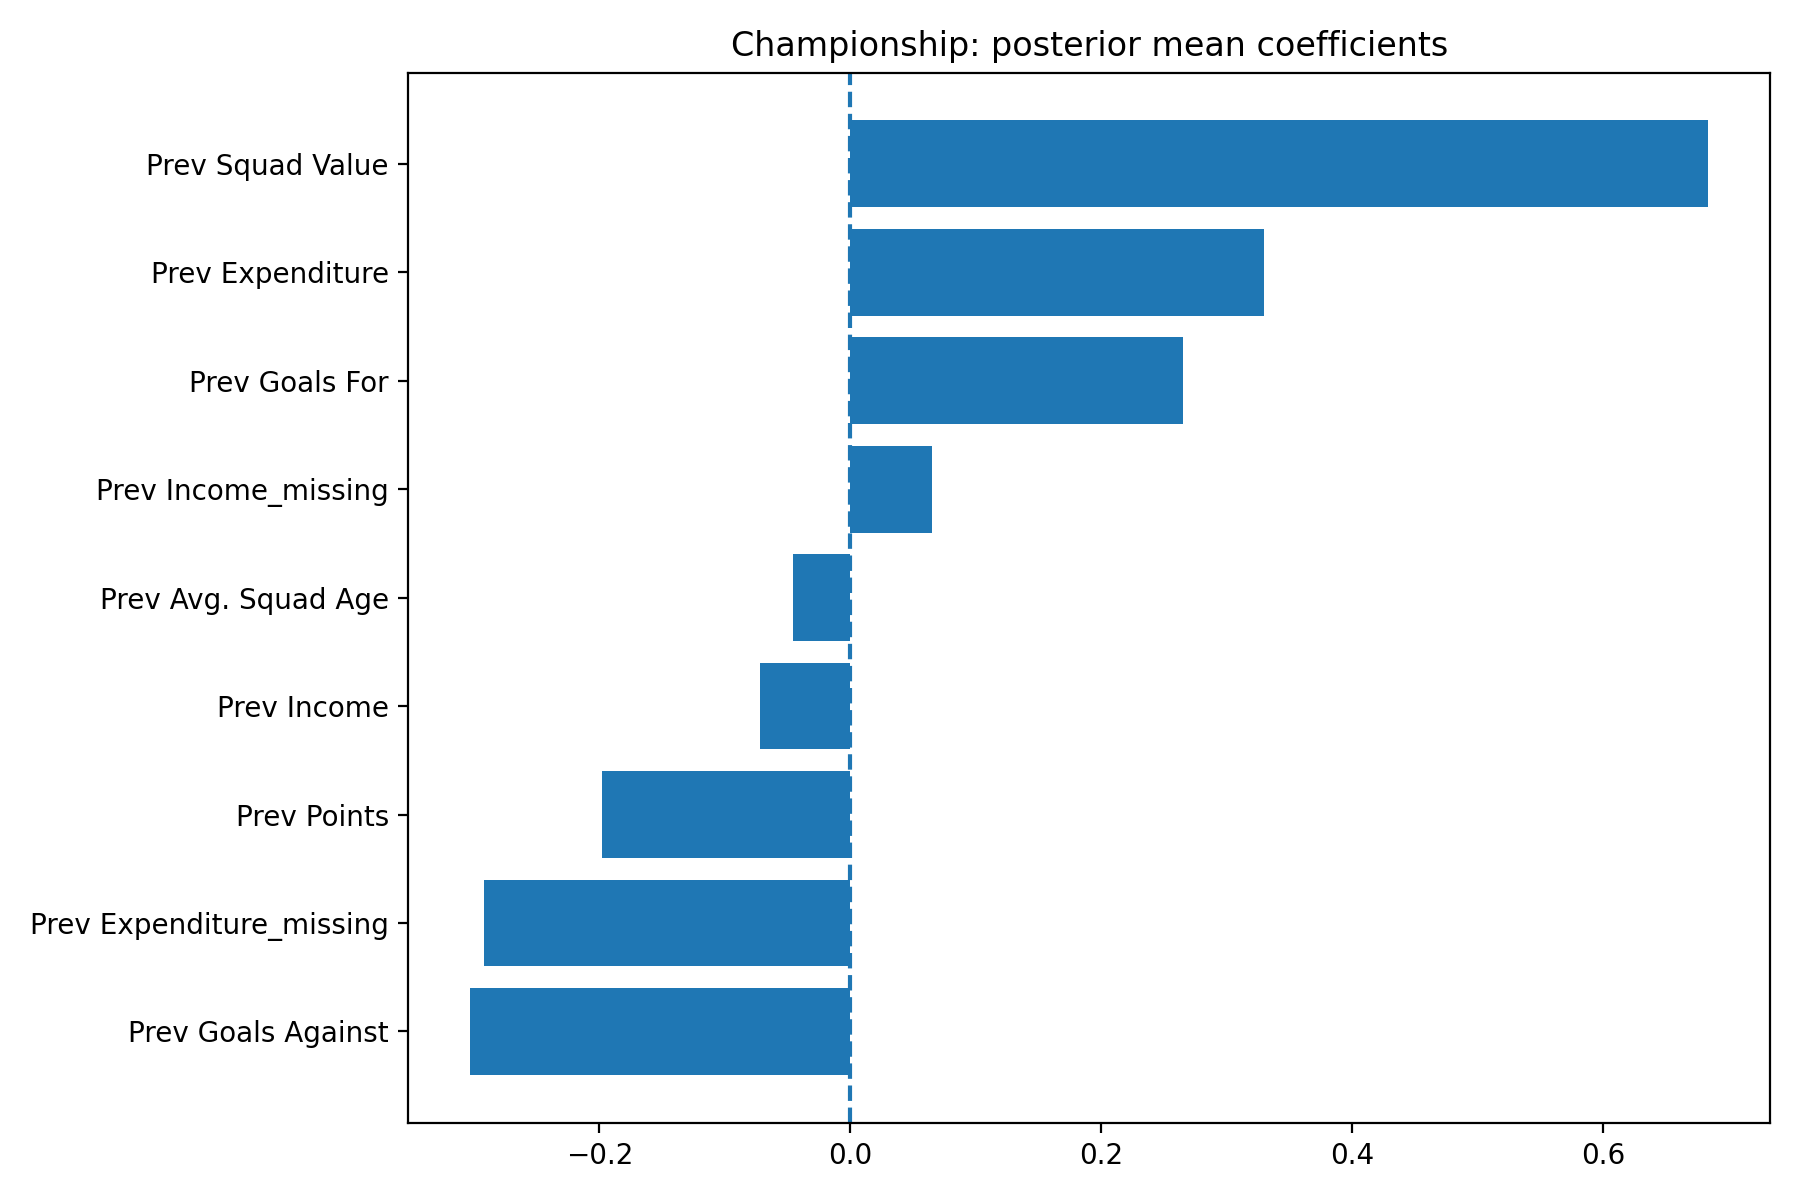

Data behind this chart, as committed beside it:
League, Feature, MeanCoefficient, AbsMeanCoefficient, SD, HDILower, HDIUpper, ProbabilityPositive, ProbabilityNegative, RobustNonZero, Direction, IntervalProbability, AbsMeanRank, RobustRank
Championship, Prev Squad Value, 0.6839, 0.6839, 0.1466, 0.412, 0.959, 1.0, 0.0, True, positive, 0.94, 1.0, 1
Championship, Prev Expenditure, 0.33, 0.33, 0.1075, 0.1349, 0.5357, 0.9985, 0.0015, True, positive, 0.94, 2.0, 2
Championship, Prev Goals Against, -0.3031, 0.3031, 0.06706, -0.4347, -0.1811, 0.00025, 0.9998, True, negative, 0.94, 3.0, 3
Championship, Prev Expenditure_missing, -0.2925, 0.2925, 0.1489, -0.5784, -0.02431, 0.01675, 0.9832, True, negative, 0.94, 4.0, 4
Championship, Prev Goals For, 0.2653, 0.2653, 0.08287, 0.108, 0.4155, 0.9978, 0.00225, True, positive, 0.94, 5.0, 5
Championship, Prev Points, -0.1979, 0.1979, 0.09921, -0.3963, -0.01978, 0.0245, 0.9755, True, negative, 0.94, 6.0, 6
Championship, Prev Income, -0.07188, 0.07188, 0.05228, -0.1778, 0.02214, 0.07225, 0.9277, False, mixed, 0.94, 7.0, 7
Championship, Prev Income_missing, 0.06534, 0.06534, 0.1099, -0.1288, 0.2862, 0.7355, 0.2645, False, mixed, 0.94, 8.0, 8
Championship, Prev Avg. Squad Age, -0.04583, 0.04583, 0.04614, -0.1354, 0.03849, 0.151, 0.849, False, mixed, 0.94, 9.0, 9
